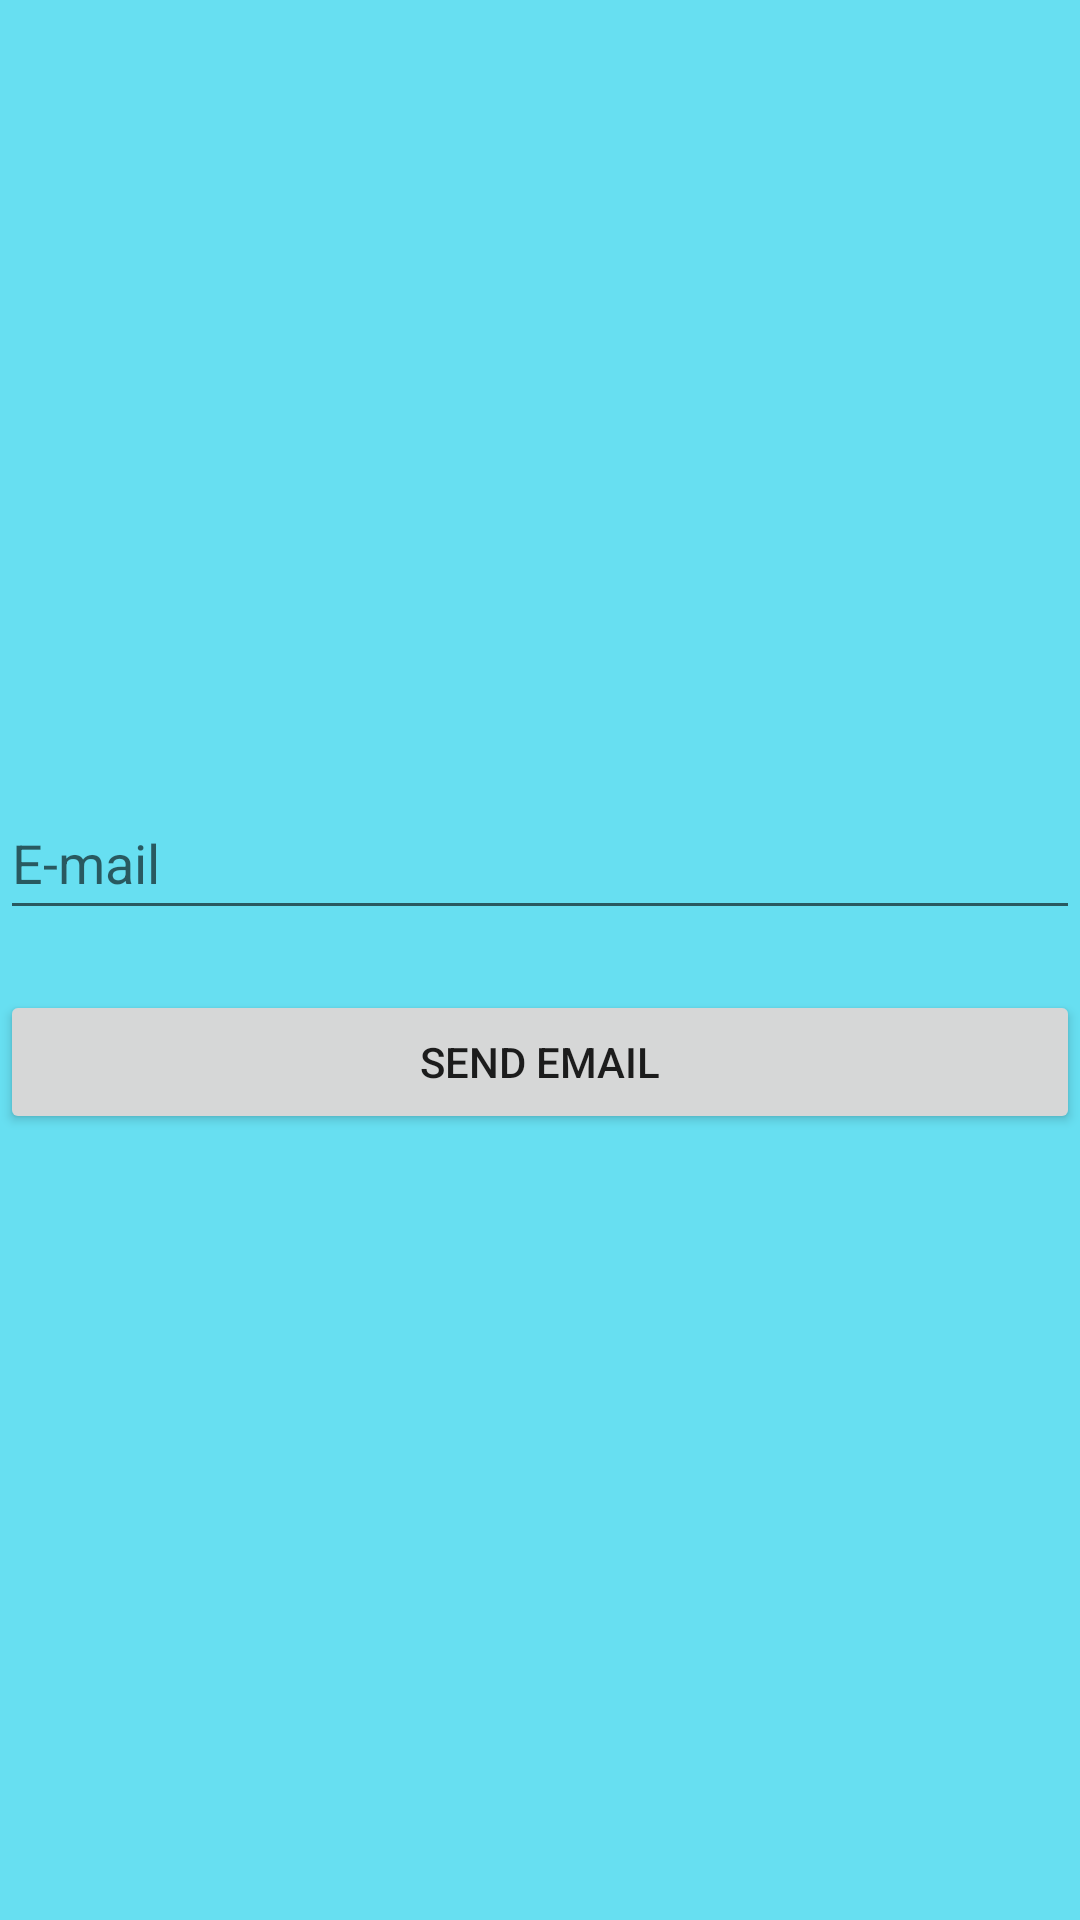

Produce the Android XML layout that renders to this screen, including the resource entries it uses.
<!-- AndroidManifest.xml: application theme Theme.Davaleba4Quliani -->
<!-- res/layout/activity_password_reset.xml -->
<?xml version="1.0" encoding="utf-8"?>
<androidx.constraintlayout.widget.ConstraintLayout xmlns:android="http://schemas.android.com/apk/res/android"
    xmlns:app="http://schemas.android.com/apk/res-auto"
    xmlns:tools="http://schemas.android.com/tools"
    android:layout_width="match_parent"
    android:layout_height="match_parent"
    android:background="#67DFF1"
    tools:context=".PasswordResetActivity">

    <LinearLayout
        android:layout_width="0dp"
        android:layout_height="wrap_content"
        android:orientation="vertical"
        app:layout_constraintBottom_toBottomOf="parent"
        app:layout_constraintEnd_toEndOf="parent"
        app:layout_constraintStart_toStartOf="parent"
        app:layout_constraintTop_toTopOf="parent">

        <EditText
            android:id="@+id/editTextEmail"
            android:layout_width="match_parent"
            android:layout_height="wrap_content"
            android:ems="10"
            android:hint="E-mail"
            android:inputType="textEmailAddress"
            android:minHeight="48dp" />

        <Button
            android:id="@+id/buttonSendEmail"
            android:layout_width="match_parent"
            android:layout_height="wrap_content"
            android:layout_marginTop="20dp"
            android:text="Send email" />
    </LinearLayout>
</androidx.constraintlayout.widget.ConstraintLayout>
<!-- resources referenced by this layout -->
<resources>
  <style name="Theme.Davaleba4Quliani" parent="Theme.MaterialComponents.DayNight.DarkActionBar">
          
          <item name="colorPrimary">@color/purple_500</item>
          <item name="colorPrimaryVariant">@color/purple_700</item>
          <item name="colorOnPrimary">@color/white</item>
          
          <item name="colorSecondary">@color/teal_200</item>
          <item name="colorSecondaryVariant">@color/teal_700</item>
          <item name="colorOnSecondary">@color/black</item>
          
          <item name="android:statusBarColor" tools:targetApi="l">?attr/colorPrimaryVariant</item>
          
      </style>
  <!-- not gathered from this repository: default colours our renderer supplied (Android Studio template values) -->
  <color name="purple_500">#FF6200EE</color>
  <color name="purple_700">#FF3700B3</color>
  <color name="teal_200">#FF03DAC5</color>
  <color name="teal_700">#FF018786</color>
  <color name="black">#FF000000</color>
  <color name="white">#FFFFFFFF</color>
</resources>
